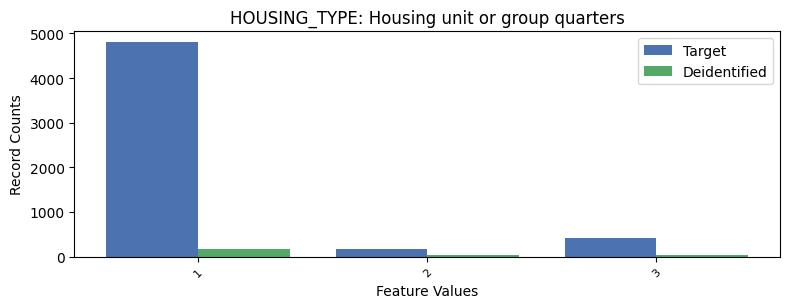

The table this chart was drawn from, first rows:
, HOUSING_TYPE, count_target, count_deidentified
0, 1, 4806, 164
1, 3, 415, 40
2, 2, 174, 40
